The GitHub repository GustavoMourao/eye-Image-Analysis contains a labelled image folder "Data" with 2 categories: glaucoma, healthy. Examples follow, each with its label.

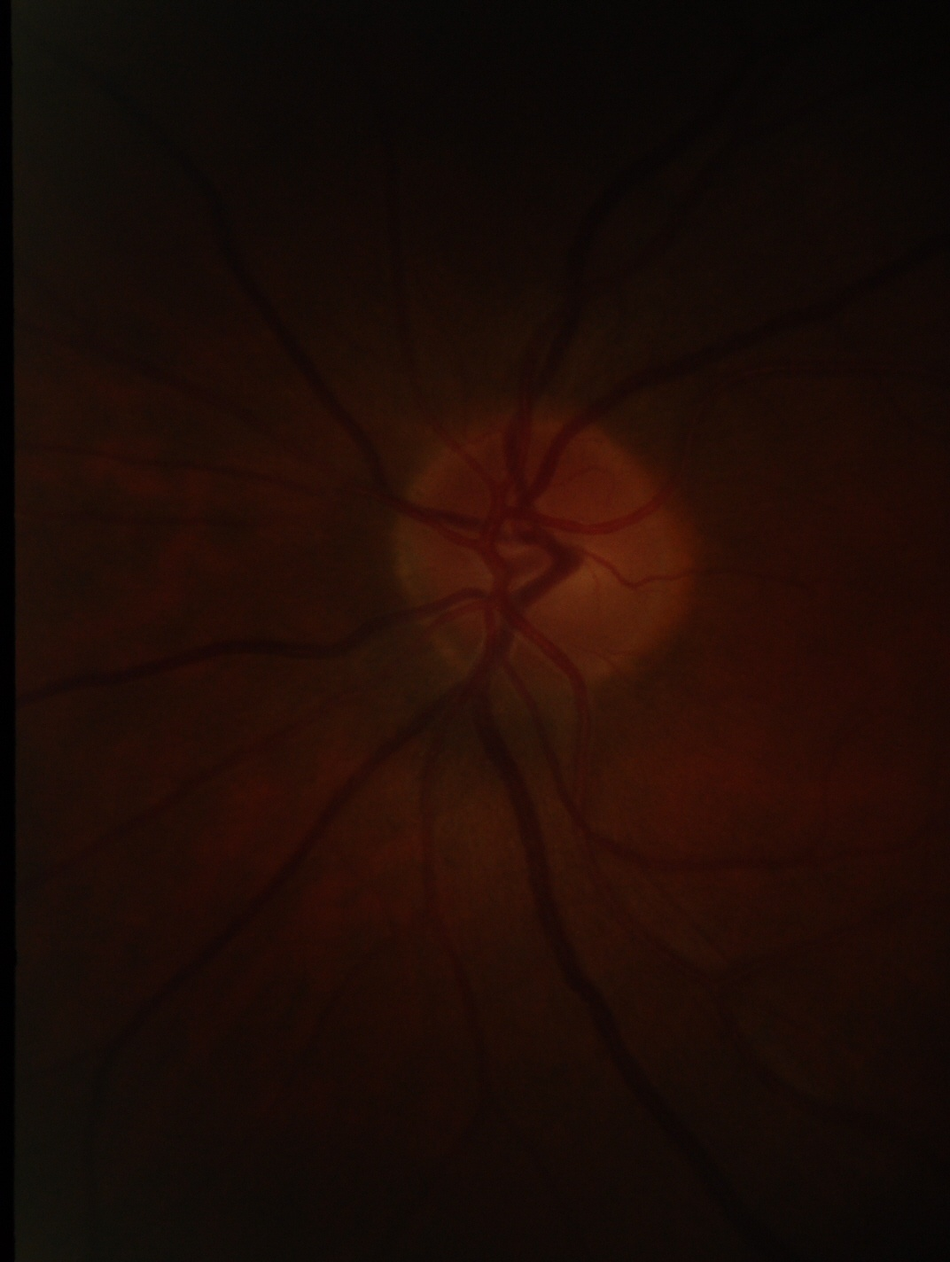
Label: healthy

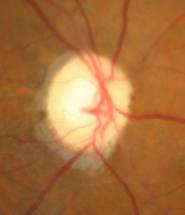
Label: glaucoma

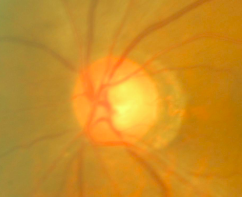
Label: glaucoma

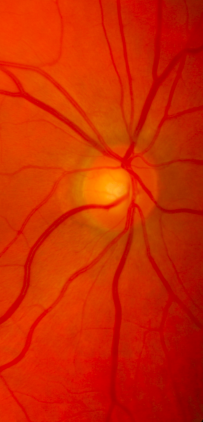
Label: glaucoma

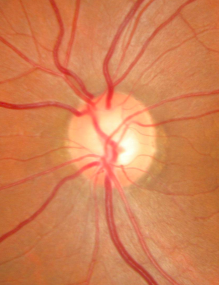
Label: healthy

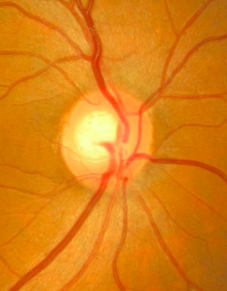
Label: glaucoma
